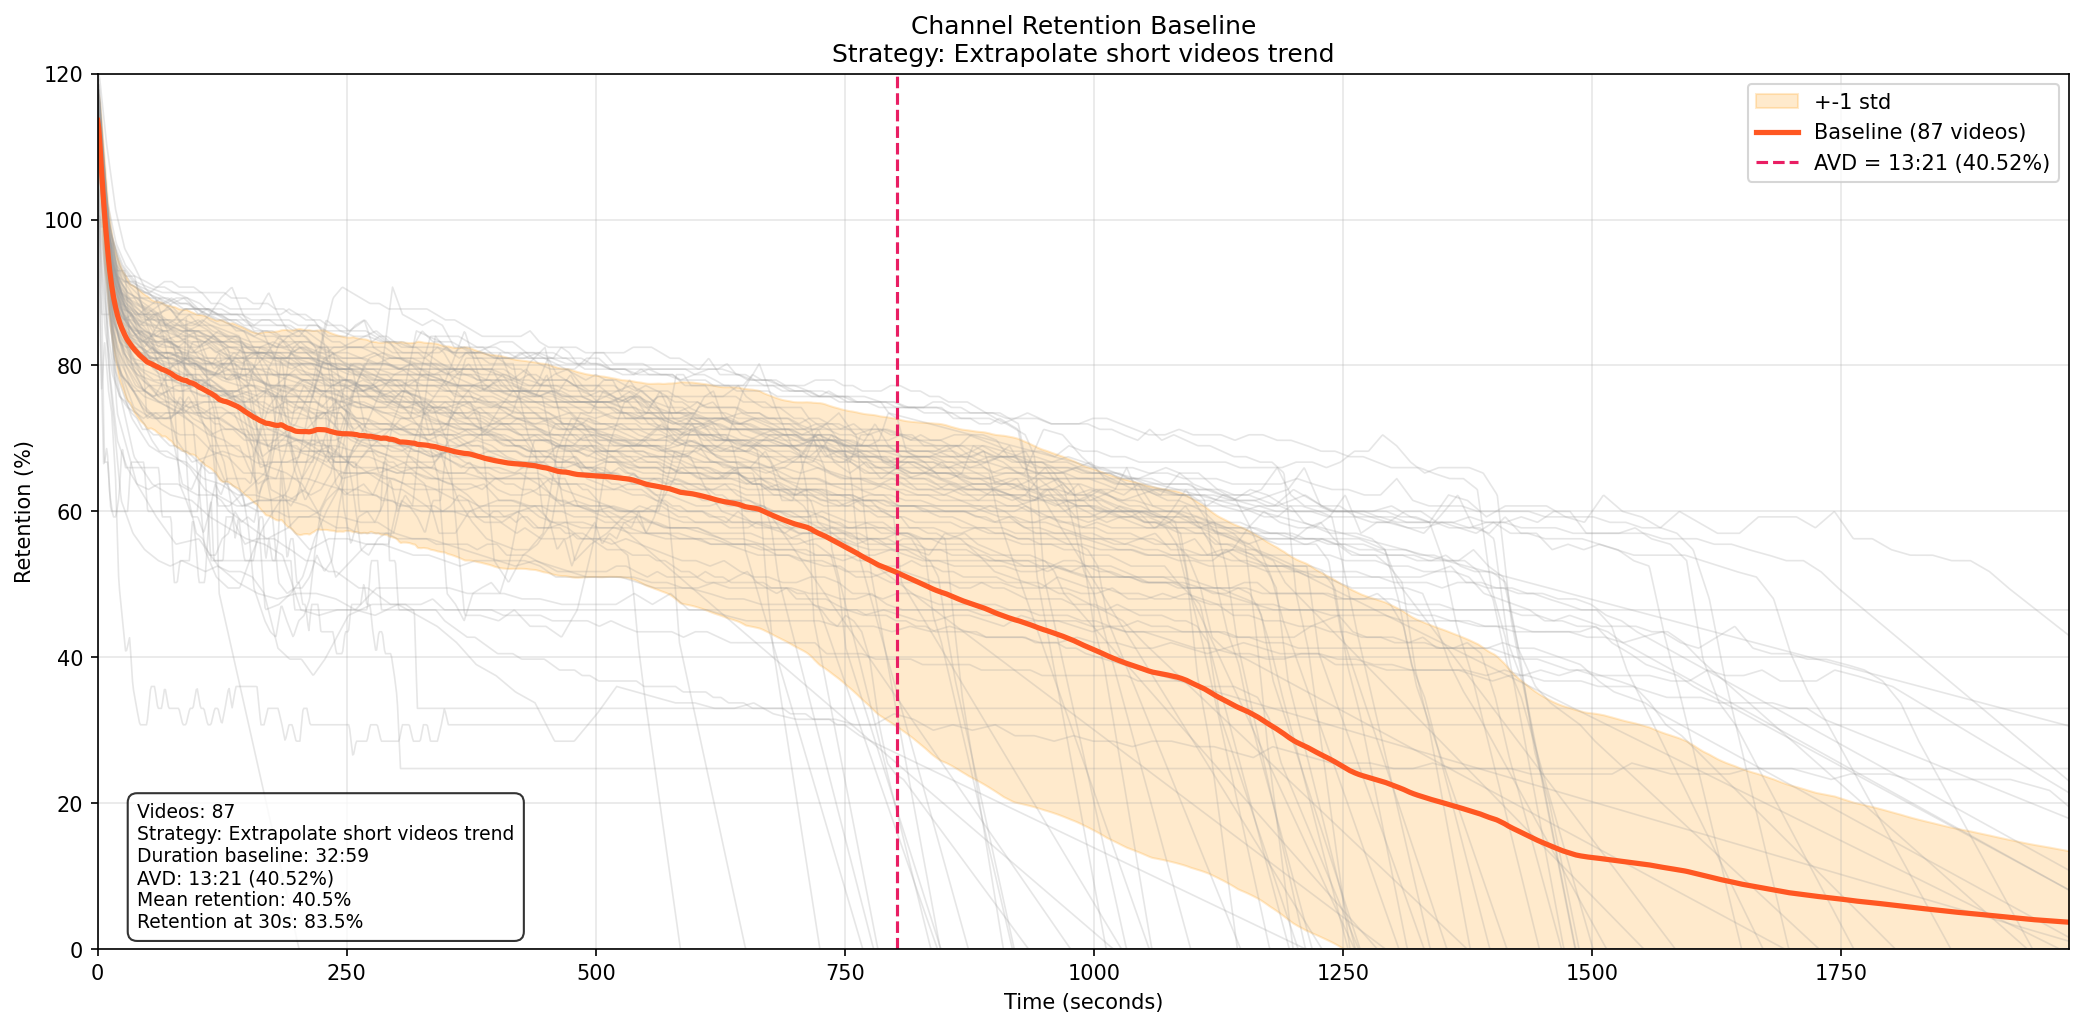

The table this chart was drawn from, first rows:
time_sec, baseline_retention, baseline_std
0, 113.6, 3.71
1, 112.6, 4.42
2, 110.9, 5.22
3, 108.6, 5.97
4, 106.5, 6.47
5, 104.4, 6.64
6, 102.4, 6.96
7, 100.6, 6.91
8, 98.91, 6.68
9, 97.36, 6.48
10, 95.85, 6.46
11, 94.39, 6.63
12, 93.09, 6.82
13, 91.99, 6.94
14, 90.99, 7.01
15, 90.1, 7.13
16, 89.3, 7.25
17, 88.59, 7.35
18, 87.97, 7.46
19, 87.37, 7.62
20, 86.83, 7.78
21, 86.34, 7.96
22, 85.91, 8.02
23, 85.53, 8.02
24, 85.19, 8.02
25, 84.87, 8.07
26, 84.55, 8.16
27, 84.25, 8.26
28, 83.97, 8.36
29, 83.71, 8.35
30, 83.48, 8.32
31, 83.28, 8.24
32, 83.1, 8.16
33, 82.91, 8.23
34, 82.7, 8.38
35, 82.51, 8.53
36, 82.34, 8.62
37, 82.18, 8.68
38, 82.03, 8.74
39, 81.88, 8.78
40, 81.72, 8.82
41, 81.57, 8.86
42, 81.43, 8.9
43, 81.3, 8.91
44, 81.18, 8.92
45, 81.06, 8.92
46, 80.95, 8.92
47, 80.82, 8.95
48, 80.68, 9.0
49, 80.56, 9.06
50, 80.46, 9.07
51, 80.39, 8.99
52, 80.34, 8.92
53, 80.28, 8.84
54, 80.22, 8.82
55, 80.15, 8.83
56, 80.08, 8.84
57, 80.01, 8.84
58, 79.94, 8.89
59, 79.87, 8.95
... 1,920 more rows
